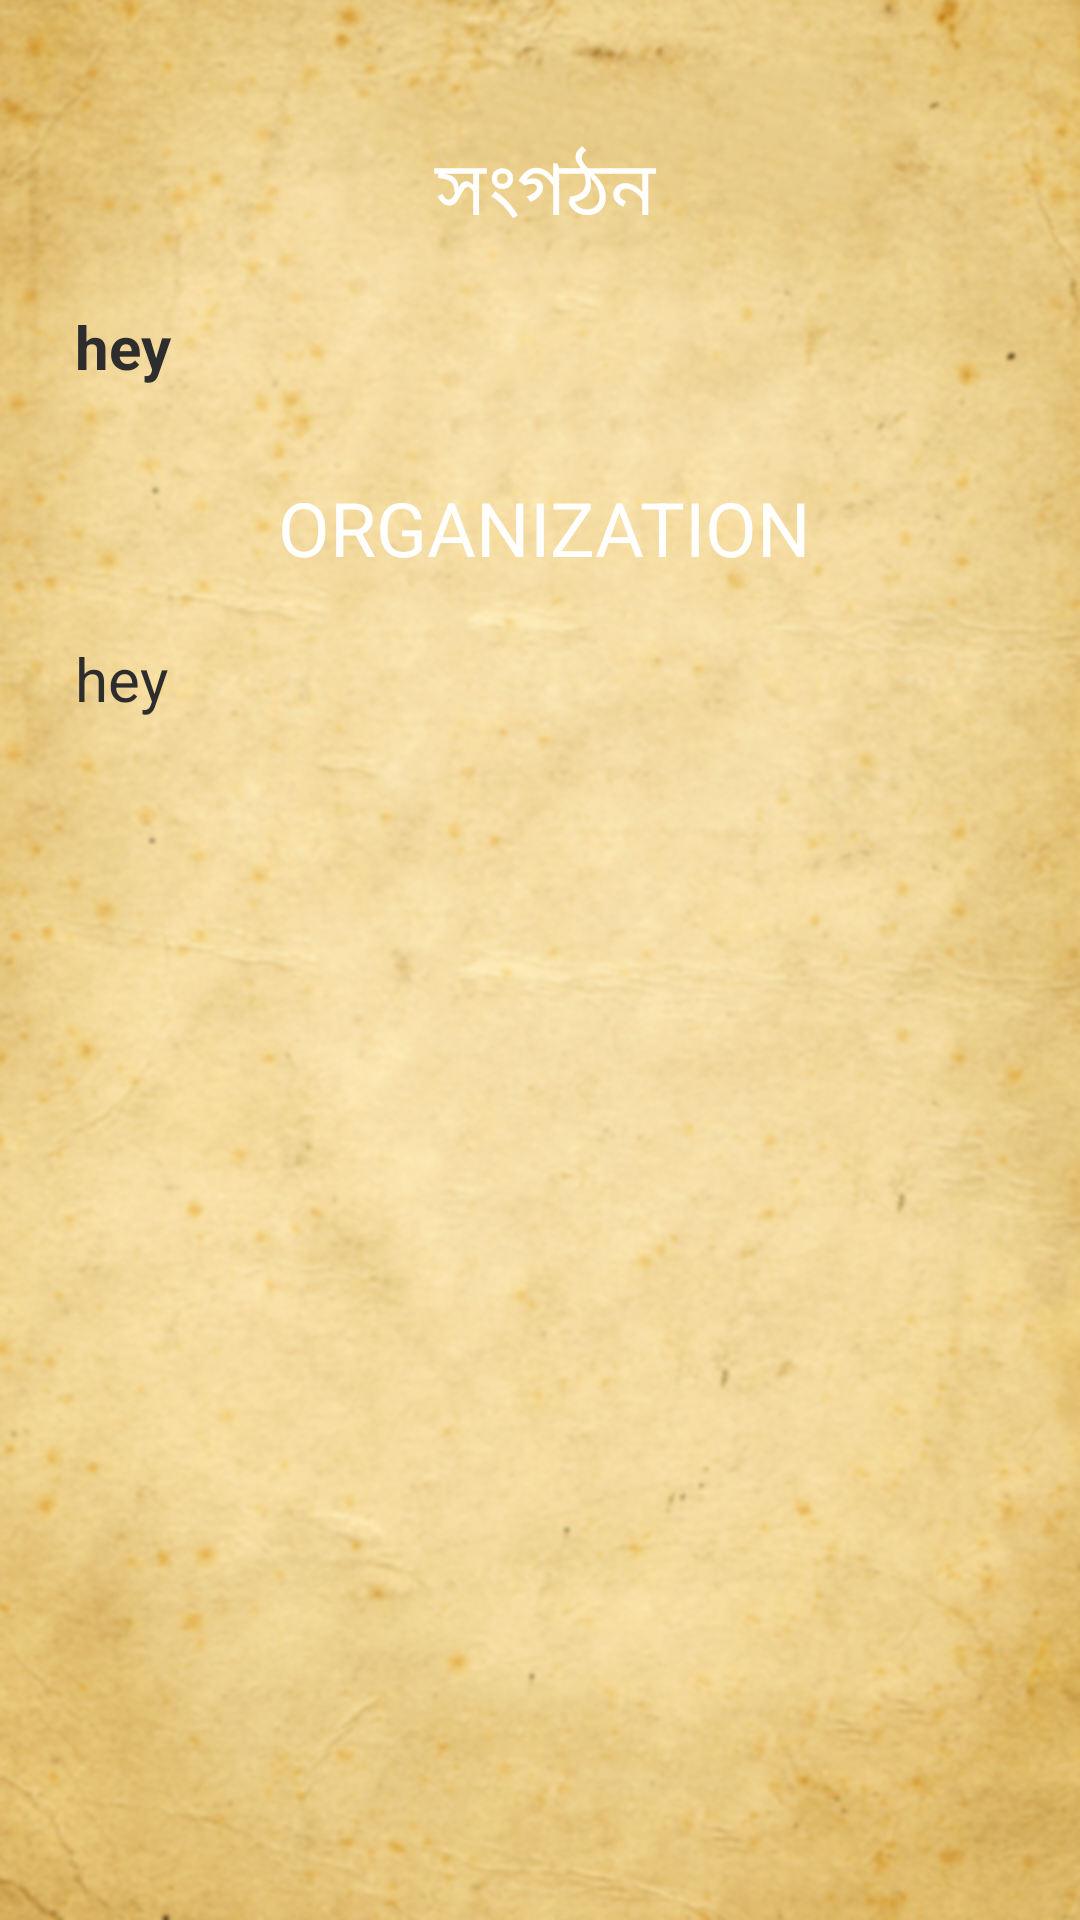

Produce the Android XML layout that renders to this screen, including the resource entries it uses.
<!-- AndroidManifest.xml: application theme AppTheme -->
<!-- res/layout/activity_read.xml -->
<?xml version="1.0" encoding="utf-8"?>
<RelativeLayout xmlns:android="http://schemas.android.com/apk/res/android"
    xmlns:app="http://schemas.android.com/apk/res-auto"
    xmlns:tools="http://schemas.android.com/tools"
    android:layout_width="match_parent"
    android:layout_height="match_parent"
    android:background="@drawable/reader"
    tools:context="com.mini.solaiman.policedhara.app.ReadActivity"
    >

    <ScrollView
        android:id="@+id/ScrollView"
        android:layout_width="match_parent"
        android:layout_height="wrap_content"
        android:layout_marginBottom="10dp"
        android:layout_marginLeft="5dp"
        android:layout_marginRight="2dp"
        android:layout_marginTop="20dp"
        android:paddingLeft="10dp"
        tools:ignore="DuplicateIds">

        <RelativeLayout
            android:layout_width="match_parent"
            android:layout_height="wrap_content"
            android:padding="5dp"
            >

            <ScrollView
                android:id="@+id/ScrollView01"
                android:layout_width="fill_parent"
                android:layout_height="wrap_content">

                <LinearLayout
                    android:layout_width="match_parent"
                    android:layout_height="match_parent"
                    android:orientation="vertical">

                    <View
                        android:layout_width="match_parent"
                        android:layout_height="20dp"/>

                    <TextView
                        android:id="@+id/textViewHead"
                        android:layout_marginRight="10dp"
                        android:layout_width="match_parent"
                        android:layout_height="wrap_content"
                        android:layout_marginBottom="15dp"
                        android:gravity="center"
                        android:includeFontPadding="true"
                        android:text="সংগঠন"
                        android:textColor="#FFFFFF"
                        android:background="@drawable/border"
                        android:textSize="25dp" />
                    <TextView
                        android:id="@+id/textView"
                        android:layout_width="fill_parent"
                        android:layout_height="wrap_content"
                        android:layout_marginBottom="5dp"
                        android:text="hey"
                        android:layout_marginRight="5dp"
                        android:padding="5dp"
                        android:includeFontPadding="true"
                        android:fontFamily="sans-serif"
                        android:textStyle="bold"
                        android:textColor="#2D2D2D"
                        android:textSize="20dp"
                        android:breakStrategy="balanced"
                        android:background="@drawable/onlyborder"/>
                </LinearLayout>
            </ScrollView>

            <ScrollView
                android:layout_marginTop="20dp"
                android:id="@+id/ScrollView02"
                android:layout_width="match_parent"
                android:layout_height="wrap_content"
                android:layout_below="@id/ScrollView01">

                <LinearLayout
                    android:layout_width="match_parent"
                    android:layout_height="match_parent"
                    android:orientation="vertical">

                    <TextView
                        android:id="@+id/textViewHeadE"
                        android:layout_marginRight="10dp"
                        android:layout_width="match_parent"
                        android:layout_height="wrap_content"
                        android:layout_marginBottom="15dp"
                        android:gravity="center"
                        android:text="ORGANIZATION"
                        android:background="@drawable/border"
                        android:textColor="#FFFFFF"
                        android:textSize="25dp" />

                    <TextView
                        android:id="@+id/textViewEng"
                        android:layout_width="match_parent"
                        android:layout_height="wrap_content"
                        android:layout_marginBottom="5dp"
                        android:fontFamily="sans-serif"
                        android:includeFontPadding="true"
                        android:text="hey"
                        android:layout_marginRight="5dp"
                        android:background="@drawable/onlyborder"
                        android:padding="5dp"
                        android:textColor="#2D2D2D"
                        android:textSize="20dp" />
                </LinearLayout>
            </ScrollView>
        </RelativeLayout>
    </ScrollView>
</RelativeLayout>
<!-- resources referenced by this layout -->
<resources>
  <!-- drawable reader: png bitmap (drawable, 957966 bytes) -->
  <style name="AppTheme" parent="Theme.AppCompat.NoActionBar">
          
          <item name="colorPrimary">@color/colorPrimary</item>
          <item name="colorPrimaryDark">@color/colorPrimaryDark</item>
          <item name="android:textColorPrimary">#000000</item>
          <item name="android:textColor">#54D66A</item>
          <item name="colorAccent">@color/colorAccent</item>
          <item name="android:statusBarColor" tools:ignore="NewApi">@color/searchDialogResultColor</item>
      </style>
  <color name="colorPrimary">#3F51B5</color>
  <color name="colorPrimaryDark">#303F9F</color>
  <color name="colorAccent">#e9e6e7</color>
  <color name="searchDialogResultColor">#353636</color>
</resources>
